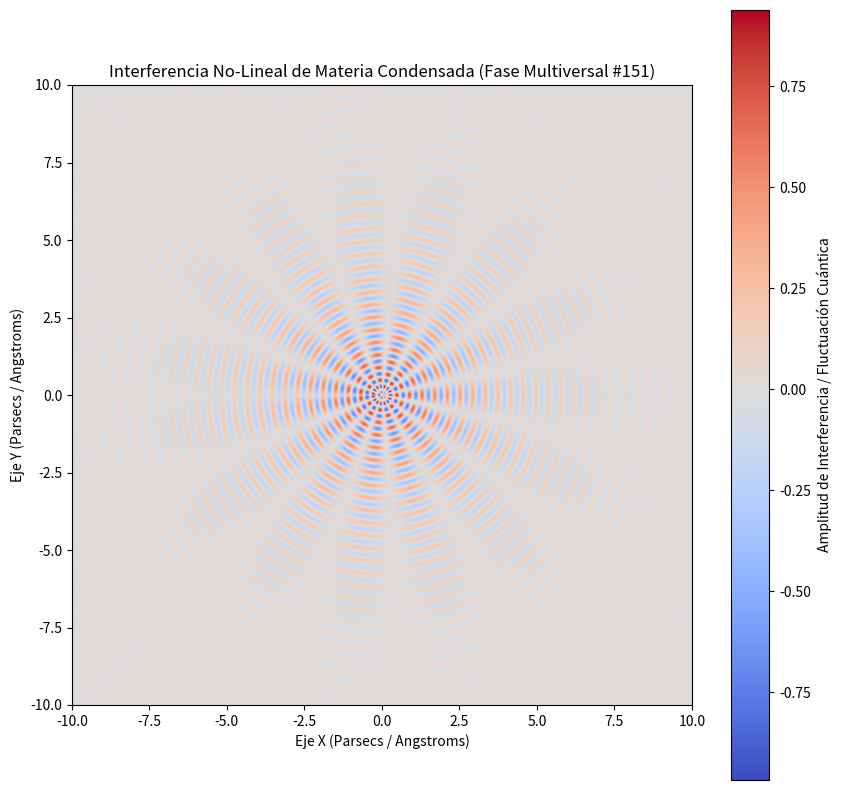

Source code (Python):
%matplotlib inline
# Simulación Multiversal: Materia Condensada - Variante 151
import numpy as np
import matplotlib.pyplot as plt

# Parámetros Físicos No-Lineales
omega_1 = 15.366
omega_2 = 7.387
lambda_decay = 0.371
phase_shift = 0.444

x = np.linspace(-10, 10, 800)
y = np.linspace(-10, 10, 800)
X, Y = np.meshgrid(x, y)

# Dinámica de Fluidos / Campos Tensor-Escalares (Fase Multiversal)
R = np.sqrt(X**2 + Y**2) + 1e-5
Z = (np.sin(omega_1 * R + phase_shift) * np.cos(omega_2 * np.arctan2(Y, X))) * np.exp(-lambda_decay * R)

plt.figure(figsize=(10, 10))
plt.imshow(Z, cmap='coolwarm', extent=[-10, 10, -10, 10], origin='lower')
plt.colorbar(label='Amplitud de Interferencia / Fluctuación Cuántica')
plt.title(r'Interferencia No-Lineal de Materia Condensada (Fase Multiversal #151)')
plt.xlabel('Eje X (Parsecs / Angstroms)')
plt.ylabel('Eje Y (Parsecs / Angstroms)')
plt.show()
